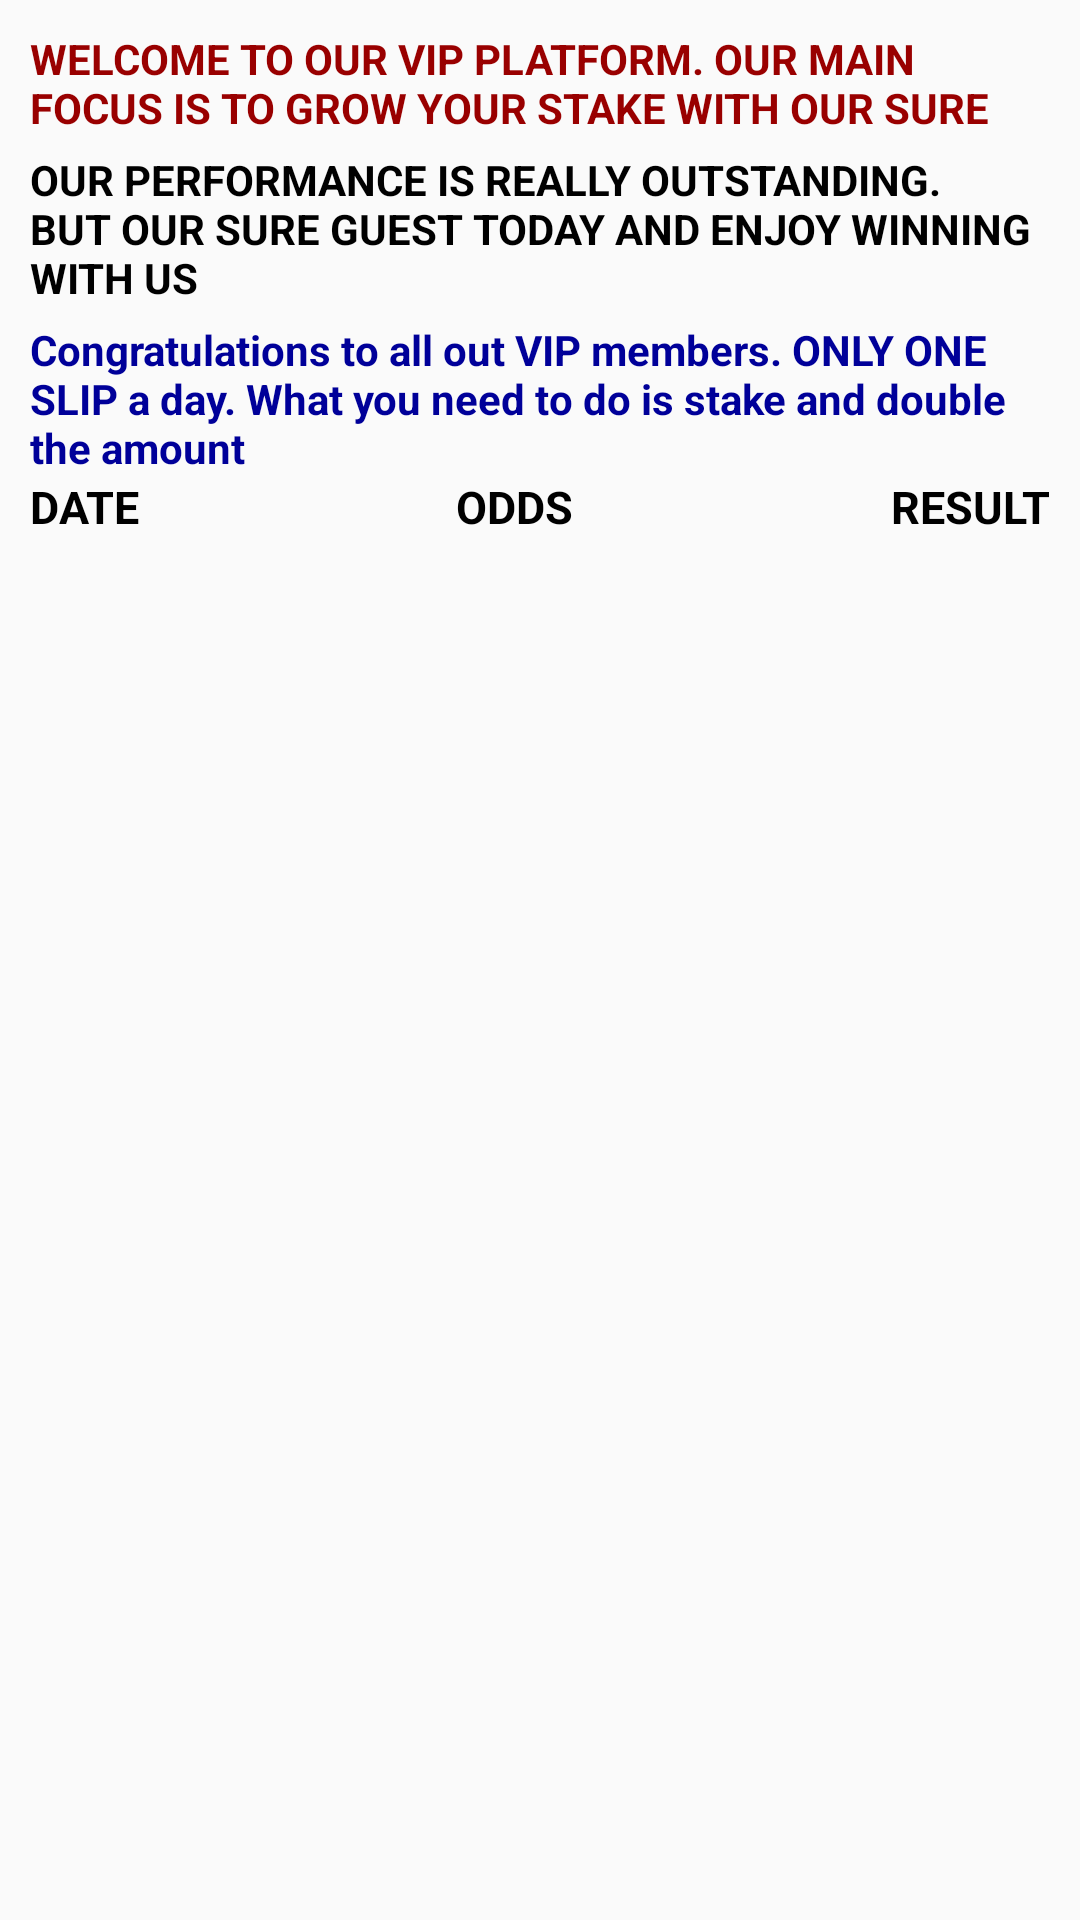

This screen was rendered from an Android layout file. Write that file and the resources it references.
<!-- AndroidManifest.xml: application theme AppTheme -->
<!-- res/layout/activity_vip_archives.xml -->
<?xml version="1.0" encoding="utf-8"?>
<LinearLayout
    xmlns:android="http://schemas.android.com/apk/res/android"
    xmlns:app="http://schemas.android.com/apk/res-auto"
    xmlns:tools="http://schemas.android.com/tools"
    android:orientation="vertical"
    android:layout_width="match_parent"
    android:layout_height="match_parent"
    >

<LinearLayout
    android:layout_width="match_parent"
    android:layout_height="0dp"
    android:layout_weight="1"
    android:orientation="vertical"
    android:id="@+id/lintext"
    android:layout_margin="10dp"
    tools:context=".VipArchives">

    <TextView
        android:layout_width="wrap_content"
        android:layout_height="wrap_content"
        android:textAllCaps="true"
        android:textStyle="bold"
        android:textColor="#900"
        android:text="Welcome to our vip platform. our main focus is to grow your stake with our sure"/>

    <TextView
        android:layout_width="wrap_content"
        android:layout_height="wrap_content"
        android:textAllCaps="true"
        android:textStyle="bold"
        android:layout_marginTop="5dp"
        android:textColor="#000"
        android:text="our performance is really outstanding. but our sure guest today and enjoy winning with us"/>

    <TextView
        android:layout_width="wrap_content"
        android:layout_height="wrap_content"
        android:textAllCaps="false"
        android:layout_marginTop="5dp"
        android:textStyle="bold"
        android:textColor="#009"
        android:text="Congratulations to all out VIP members. ONLY ONE SLIP a day. What you need to do is stake and double the amount"/>

    <TableLayout
        android:layout_width="match_parent"
        android:layout_height="wrap_content"
        android:stretchColumns="1">
        <TableRow
            android:layout_height="wrap_content"
            android:layout_width="wrap_content">
            <TextView
                android:layout_width="wrap_content"
                android:layout_height="wrap_content"
                android:textStyle="bold"
                android:textSize="15sp"
                android:textColor="#000"
                android:text="DATE"/>
            <TextView
                android:layout_width="wrap_content"
                android:layout_height="wrap_content"
                android:textStyle="bold"
                android:textSize="15sp"
                android:layout_gravity="center"
                android:textColor="#000"
                android:text="ODDS"/>
            <TextView
                android:layout_width="wrap_content"
                android:layout_height="wrap_content"
                android:textStyle="bold"
                android:textSize="15sp"
                android:layout_gravity="center"
                android:textColor="#000"
                android:text="RESULT"/>
        </TableRow>

    </TableLayout>


</LinearLayout>


    <android.support.v7.widget.RecyclerView
        android:layout_width="match_parent"
        android:layout_height="0dp"
        android:id="@+id/rvArchives"
        android:layout_weight="2">

    </android.support.v7.widget.RecyclerView>

</LinearLayout>
<!-- resources referenced by this layout -->
<resources>
  <style name="AppTheme" parent="Theme.AppCompat.Light.DarkActionBar">
          
          <item name="actionBarStyle">@style/MyActionBar</item>
          <item name="colorAccent">@color/colorAccent</item>
      </style>
  <style name="MyActionBar" parent="@style/Widget.AppCompat.Light.ActionBar.Solid.Inverse">
          <item name="android:background">@drawable/red</item>
          
          <item name="background">@drawable/red</item>
      </style>
  <color name="colorAccent">#D81B60</color>
  <!-- drawable red (drawable) -->
  <?xml version="1.0" encoding="utf-8"?>
  <shape android:shape="rectangle"
      xmlns:android="http://schemas.android.com/apk/res/android" >
      <gradient android:angle="270"
          android:startColor="#ec3f3a"
          android:type="linear"
          android:endColor="#fff"/>
  </shape>
</resources>
